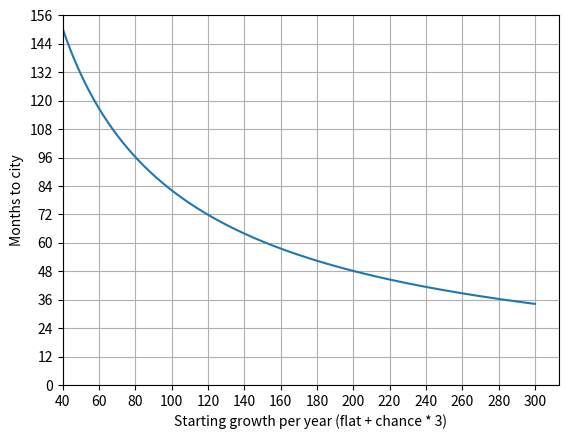

Recreate this plot in Python.
import matplotlib as mpl
import matplotlib.pyplot as plt
import numpy

xMin = 40.0
xStep = 20.0
xMax = 300.0

# pop per year at start
startingPopPerYear = numpy.linspace(xMin, xMax, 1001)
xticks = numpy.arange(0.0, xMax + xStep * 0.5, xStep)


startingPopPerMonth = startingPopPerYear / 12.0
requiredTime = numpy.zeros_like(startingPopPerMonth)
for i in range(10):
    #level = max(i - 1, 0)
    levelPopPerMonth = i # level * 4% per level * 3 per year per level / 12 months per year
    currRate = startingPopPerMonth + levelPopPerMonth
    requiredTime += 100.0 / currRate

ymax = (numpy.max(requiredTime) // 12 + 1) * 12.0
yticks = numpy.arange(0.0, ymax + 18.0, 12.0)

plt.plot(startingPopPerYear, requiredTime)
plt.xlabel('Starting growth per year (flat + chance * 3)')
plt.xticks(xticks)
plt.yticks(yticks)
plt.ylabel('Months to city')
plt.xlim(xmin=xMin)
plt.ylim(ymin=0, ymax = ymax)
plt.grid(True)
plt.show()



